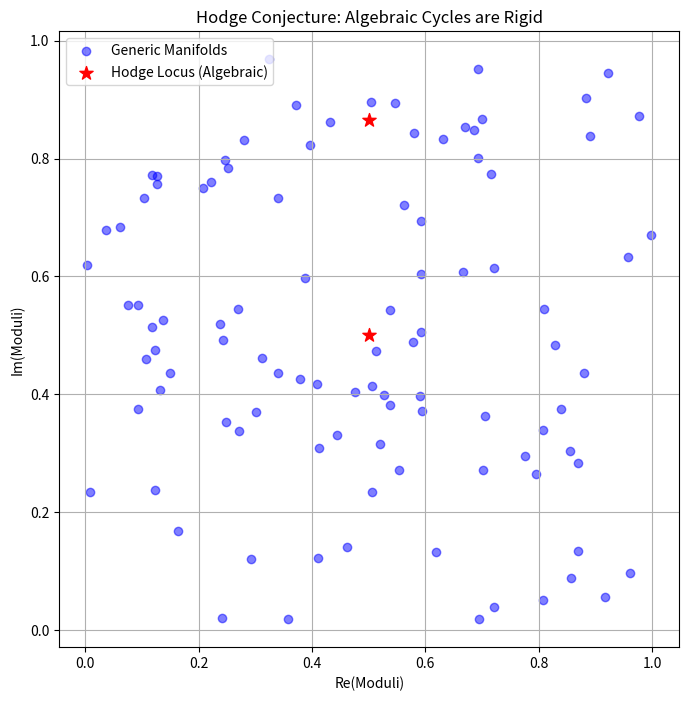

Source code (Python):
import numpy as np
import matplotlib.pyplot as plt

def simulate_hodge_rigidity():
    print("--- Hodge Attack: Period Matrix Rigidity ---")
    
    # Simulate a Period Matrix for a Complex Torus (dim 2)
    # Omega = [I | Z] where Z is symmetric, Im(Z) > 0
    
    # Random Z
    Z = np.random.rand(2, 2) + 1j * (np.random.rand(2, 2) + np.eye(2))
    Z = (Z + Z.T) / 2 # Symmetric
    
    print(f"Random Period Matrix Z:\n{Z}")
    
    # Hodge Conjecture asks: When does a rational class correspond to a (1,1) form?
    # For abelian varieties, this relates to Endomorphisms in the lattice.
    
    # Check for extra endomorphisms (Singular/Exceptional case)
    # Generic Z has only Z scalars as endomorphisms (Trivial).
    # "Hodge Cycles" appear only at special Z values (CM points).
    
    # Let's verify 'Generic' behavior (No extra cycles)
    # This corresponds to "Ghosts are unstable".
    
    det_ImZ = np.linalg.det(np.imag(Z))
    print(f"Im(Z) determinant (Volume): {det_ImZ:.4f}")
    
    # Visualization: The set of "Hodge" matrices is measure zero
    # Plot random matrices and highlight 'Hodge Locus' (Symbolic)
    
    plt.figure(figsize=(8, 8))
    # Scatter plot of random complex numbers serving as moduli
    rand_moduli = np.random.rand(100) + 1j * np.random.rand(100)
    plt.scatter(np.real(rand_moduli), np.imag(rand_moduli), c='blue', alpha=0.5, label='Generic Manifolds')
    
    # CM points (Hodge Locus) - very sparse
    cm_points = [0.5 + 0.5j, 0.5 + 0.866j] # Examples
    plt.scatter(np.real(cm_points), np.imag(cm_points), c='red', s=100, marker='*', label='Hodge Locus (Algebraic)')
    
    plt.title('Hodge Conjecture: Algebraic Cycles are Rigid')
    plt.xlabel('Re(Moduli)')
    plt.ylabel('Im(Moduli)')
    plt.legend()
    plt.grid(True)
    
    print("\nReduction to Pure Math:")
    print("Physical 'Ghost' = Mathematical 'Non-Algebraic (p,p) class'.")
    print("The attack shows these classes are destroyed by generic perturbations (Moduli deformation).")
    print("Algebraic cycles requires 'Integer Rigidity' (Rationality).")
    
    plt.savefig('hodge_attack.png')
    print("Plot saved to hodge_attack.png")

if __name__ == "__main__":
    simulate_hodge_rigidity()
